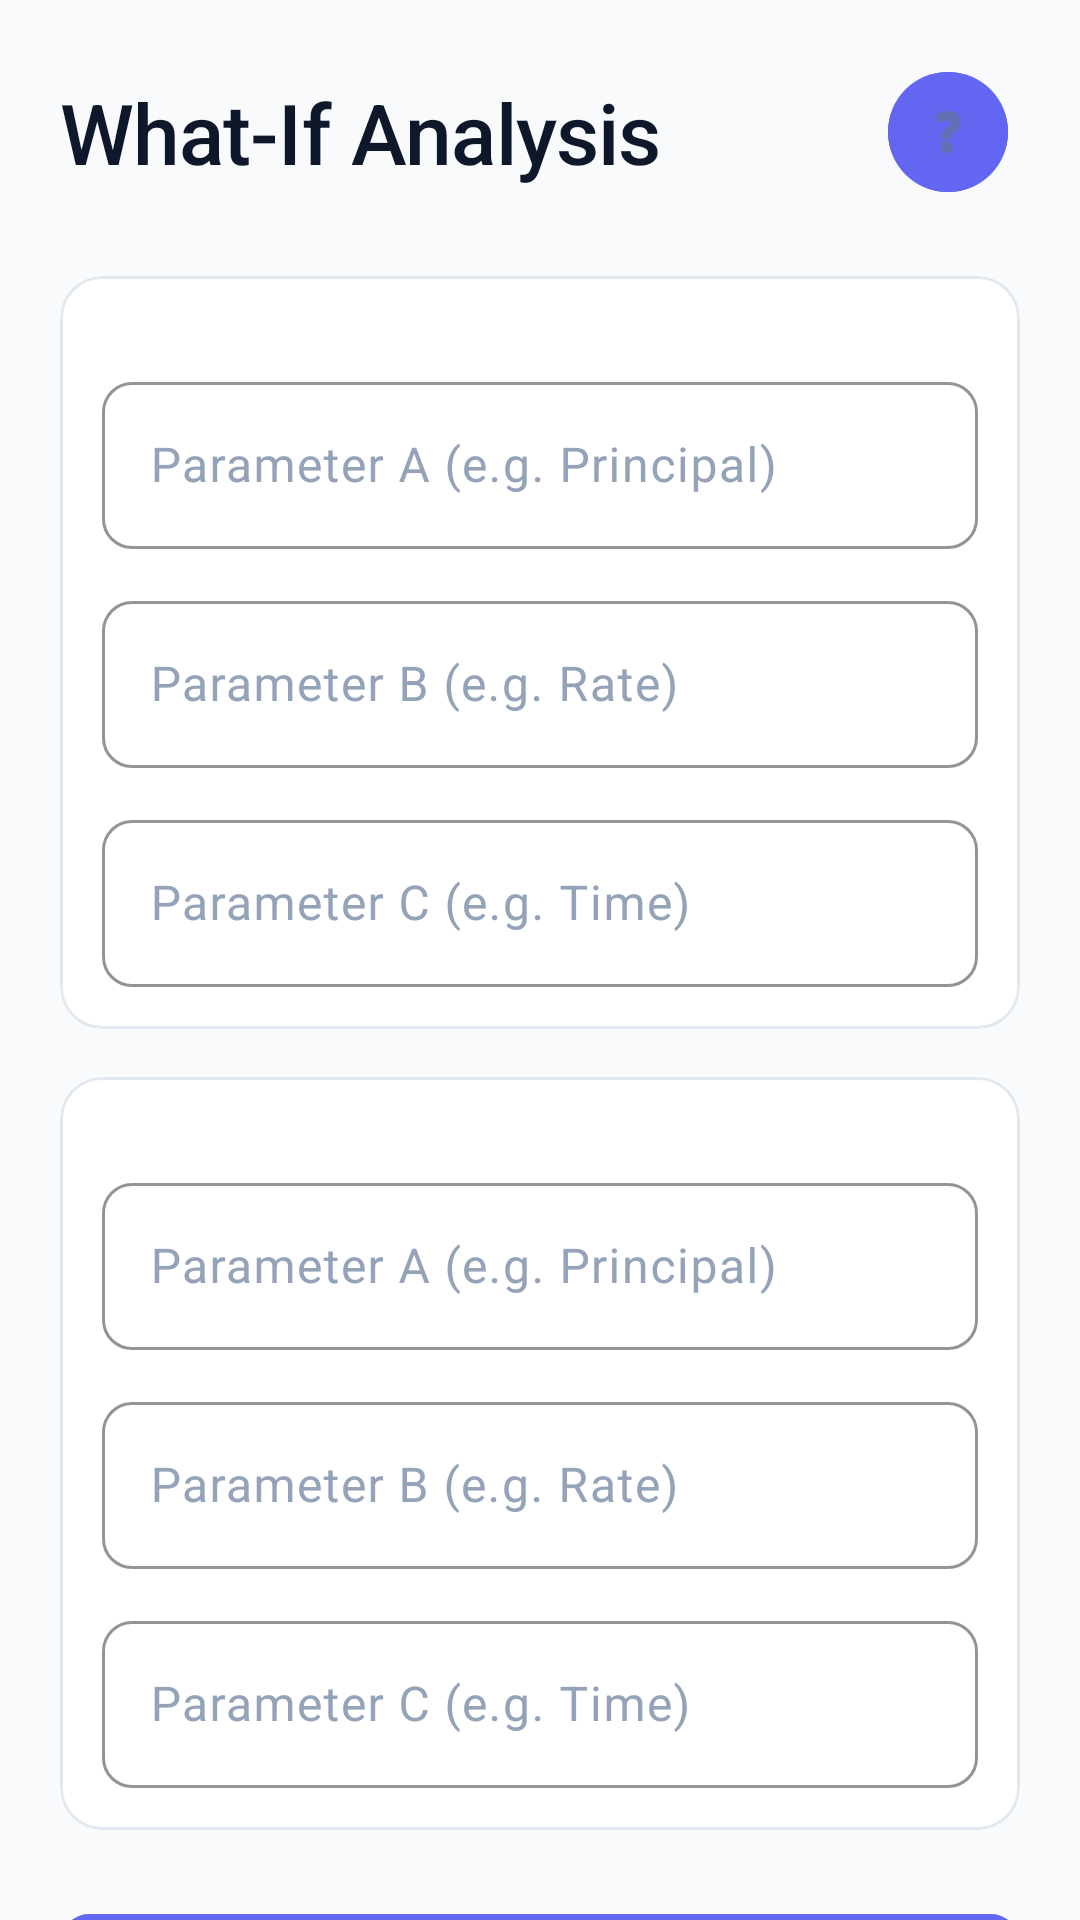

Write the Android layout XML for this screen, with the resource values it uses.
<!-- AndroidManifest.xml: application theme Theme.FinCalc -->
<!-- res/layout/fragment_what_if.xml -->
<?xml version="1.0" encoding="utf-8"?>
<androidx.core.widget.NestedScrollView xmlns:android="http://schemas.android.com/apk/res/android"
    xmlns:app="http://schemas.android.com/apk/res-auto"
    android:layout_width="match_parent"
    android:layout_height="match_parent"
    android:background="@color/background"
    android:fillViewport="true">

    <LinearLayout
        android:layout_width="match_parent"
        android:layout_height="wrap_content"
        android:orientation="vertical"
        android:padding="20dp"
        android:paddingBottom="80dp">

        
        <LinearLayout
            android:layout_width="match_parent"
            android:layout_height="wrap_content"
            android:orientation="horizontal"
            android:gravity="center_vertical"
            android:layout_marginBottom="24dp">
            
            <TextView
                android:layout_width="0dp"
                android:layout_height="wrap_content"
                android:layout_weight="1"
                android:text="What-If Analysis"
                style="@style/TextAppearance.FinCalc.Headline"
                android:textSize="28sp" />

            <com.google.android.material.button.MaterialButton
                style="@style/Widget.Material3.Button.IconButton"
                android:layout_width="48dp"
                android:layout_height="48dp"
                app:icon="@android:drawable/ic_menu_help"
                app:iconTint="@color/text_secondary" 
                android:contentDescription="Help"/>
        </LinearLayout>

        
        <com.google.android.material.card.MaterialCardView
            android:layout_width="match_parent"
            android:layout_height="wrap_content"
            style="@style/Widget.FinCalc.Card"
            android:layout_marginBottom="16dp">

            <LinearLayout
                android:layout_width="match_parent"
                android:layout_height="wrap_content"
                android:orientation="vertical">
                
                <TextView
                    android:text="Scenario A"
                    style="@style/TextAppearance.FinCalc.Headline"
                    android:textSize="18sp"
                    android:textColor="@color/primary"
                    android:layout_marginBottom="16dp"/>

                <com.google.android.material.textfield.TextInputLayout
                    style="@style/Widget.FinCalc.TextInputLayout"
                    android:layout_width="match_parent"
                    android:layout_height="wrap_content"
                    android:layout_marginBottom="12dp"
                    android:hint="Parameter A (e.g. Principal)">
                    <com.google.android.material.textfield.TextInputEditText
                        android:id="@+id/etA1"
                        android:layout_width="match_parent"
                        android:layout_height="wrap_content"
                        android:inputType="numberDecimal"/>
                </com.google.android.material.textfield.TextInputLayout>

                <com.google.android.material.textfield.TextInputLayout
                    style="@style/Widget.FinCalc.TextInputLayout"
                    android:layout_width="match_parent"
                    android:layout_height="wrap_content"
                    android:layout_marginBottom="12dp"
                    android:hint="Parameter B (e.g. Rate)">
                    <com.google.android.material.textfield.TextInputEditText
                        android:id="@+id/etB1"
                        android:layout_width="match_parent"
                        android:layout_height="wrap_content"
                        android:inputType="numberDecimal"/>
                </com.google.android.material.textfield.TextInputLayout>
                
                <com.google.android.material.textfield.TextInputLayout
                    style="@style/Widget.FinCalc.TextInputLayout"
                    android:layout_width="match_parent"
                    android:layout_height="wrap_content"
                    android:hint="Parameter C (e.g. Time)">
                    <com.google.android.material.textfield.TextInputEditText
                        android:id="@+id/etC1"
                        android:layout_width="match_parent"
                        android:layout_height="wrap_content"
                        android:inputType="numberDecimal"/>
                </com.google.android.material.textfield.TextInputLayout>
            </LinearLayout>
        </com.google.android.material.card.MaterialCardView>

        
        <com.google.android.material.card.MaterialCardView
            android:layout_width="match_parent"
            android:layout_height="wrap_content"
            style="@style/Widget.FinCalc.Card"
            android:layout_marginBottom="24dp">

            <LinearLayout
                android:layout_width="match_parent"
                android:layout_height="wrap_content"
                android:orientation="vertical">
                
                <TextView
                    android:text="Scenario B"
                    style="@style/TextAppearance.FinCalc.Headline"
                    android:textSize="18sp"
                    android:textColor="@color/secondary"
                    android:layout_marginBottom="16dp"/>

                <com.google.android.material.textfield.TextInputLayout
                    style="@style/Widget.FinCalc.TextInputLayout"
                    android:layout_width="match_parent"
                    android:layout_height="wrap_content"
                    android:layout_marginBottom="12dp"
                    android:hint="Parameter A (e.g. Principal)">
                    <com.google.android.material.textfield.TextInputEditText
                        android:id="@+id/etA2"
                        android:layout_width="match_parent"
                        android:layout_height="wrap_content"
                        android:inputType="numberDecimal"/>
                </com.google.android.material.textfield.TextInputLayout>

                <com.google.android.material.textfield.TextInputLayout
                    style="@style/Widget.FinCalc.TextInputLayout"
                    android:layout_width="match_parent"
                    android:layout_height="wrap_content"
                    android:layout_marginBottom="12dp"
                    android:hint="Parameter B (e.g. Rate)">
                    <com.google.android.material.textfield.TextInputEditText
                        android:id="@+id/etB2"
                        android:layout_width="match_parent"
                        android:layout_height="wrap_content"
                        android:inputType="numberDecimal"/>
                </com.google.android.material.textfield.TextInputLayout>
                
                <com.google.android.material.textfield.TextInputLayout
                    style="@style/Widget.FinCalc.TextInputLayout"
                    android:layout_width="match_parent"
                    android:layout_height="wrap_content"
                    android:hint="Parameter C (e.g. Time)">
                    <com.google.android.material.textfield.TextInputEditText
                        android:id="@+id/etC2"
                        android:layout_width="match_parent"
                        android:layout_height="wrap_content"
                        android:inputType="numberDecimal"/>
                </com.google.android.material.textfield.TextInputLayout>
            </LinearLayout>
        </com.google.android.material.card.MaterialCardView>

        <com.google.android.material.button.MaterialButton
            android:id="@+id/btnCompare"
            style="@style/Widget.FinCalc.Button"
            android:layout_width="match_parent"
            android:layout_height="wrap_content"
            android:layout_marginBottom="24dp"
            android:text="Run Comparison" />

        
        <com.google.android.material.card.MaterialCardView
            android:layout_width="match_parent"
            android:layout_height="wrap_content"
            app:cardCornerRadius="24dp"
            app:cardElevation="8dp"
            app:cardBackgroundColor="@color/surface_container_high"
            android:layout_marginBottom="16dp">

            <LinearLayout
                android:layout_width="match_parent"
                android:layout_height="wrap_content"
                android:orientation="vertical"
                android:padding="20dp">

                <TextView
                    android:text="Comparison Result"
                    style="@style/TextAppearance.FinCalc.Headline"
                    android:textSize="18sp"
                    android:layout_marginBottom="12dp"/>

                <TextView
                    android:id="@+id/tvComparison"
                    android:layout_width="match_parent"
                    android:layout_height="wrap_content"
                    android:text="Enter values above to see the difference."
                    android:textColor="@color/text_primary"
                    android:textSize="16sp"
                    android:lineSpacingExtra="4dp"/>

                 <com.github.mikephil.charting.charts.LineChart
                    android:id="@+id/lineChartCompare"
                    android:layout_width="match_parent"
                    android:layout_height="220dp"
                    android:layout_marginTop="20dp" />

            </LinearLayout>
        </com.google.android.material.card.MaterialCardView>

    </LinearLayout>
</androidx.core.widget.NestedScrollView>
<!-- resources referenced by this layout -->
<resources>
  <color name="background">#F8FAFC</color>
  <color name="primary">#0F172A</color>
  <color name="secondary">#6366F1</color>
  <color name="surface_container_high">@color/surface_variant</color>
  <color name="text_primary">#0F172A</color>
  <color name="text_secondary">#64748B</color>
  <style name="TextAppearance.FinCalc.Headline" parent="TextAppearance.Material3.TitleMedium">
          <item name="android:textColor">@color/text_primary</item>
          <item name="android:fontFamily">sans-serif-medium</item>
          <item name="android:letterSpacing">-0.01</item>
      </style>
  <style name="Widget.FinCalc.Button" parent="Widget.Material3.Button">
          <item name="android:backgroundTint">@color/secondary</item>
          <item name="cornerRadius">10dp</item>
          <item name="android:paddingTop">12dp</item>
          <item name="android:paddingBottom">12dp</item>
          <item name="android:textSize">15sp</item>
          <item name="textAllCaps">false</item>
          <item name="elevation">0dp</item>
          <item name="android:letterSpacing">0.02</item>
      </style>
  <style name="Widget.FinCalc.Card" parent="Widget.Material3.CardView.Filled">
          <item name="cardBackgroundColor">@color/surface</item>
          <item name="cardCornerRadius">14dp</item>
          <item name="cardElevation">0dp</item>
          <item name="strokeWidth">1dp</item>
          <item name="strokeColor">@color/outline_variant</item>
          <item name="contentPadding">14dp</item>
      </style>
  <style name="Widget.FinCalc.TextInputLayout" parent="Widget.Material3.TextInputLayout.OutlinedBox">
          <item name="boxBackgroundColor">@color/surface</item>
          <item name="boxStrokeColor">@color/secondary</item>
          <item name="boxStrokeWidth">1dp</item>
          <item name="boxCornerRadiusTopStart">10dp</item>
          <item name="boxCornerRadiusTopEnd">10dp</item>
          <item name="boxCornerRadiusBottomStart">10dp</item>
          <item name="boxCornerRadiusBottomEnd">10dp</item>
          <item name="hintTextColor">@color/secondary</item>
          <item name="android:textColorHint">@color/text_hint</item>
      </style>
  <style name="Theme.FinCalc" parent="Theme.Material3.DayNight.NoActionBar">
          
          <item name="colorPrimary">@color/secondary</item>
          <item name="colorOnPrimary">@color/white</item>
          <item name="colorSecondary">@color/secondary</item>
          <item name="colorOnSecondary">@color/white</item>
          <item name="colorError">@color/error</item>
  
          
          <item name="android:windowBackground">@color/background</item>
          <item name="colorSurface">@color/surface</item>
          <item name="colorOnSurface">@color/text_primary</item>
  
          
          <item name="android:statusBarColor">@color/background</item>
          <item name="android:navigationBarColor">@color/surface</item>
          <item name="android:windowLightStatusBar" tools:targetApi="m">true</item>
  
          
          <item name="android:fontFamily">sans-serif</item>
  
          
          <item name="textInputStyle">@style/Widget.FinCalc.TextInputLayout</item>
          <item name="materialButtonStyle">@style/Widget.FinCalc.Button</item>
          <item name="materialCardViewStyle">@style/Widget.FinCalc.Card</item>
      </style>
  <color name="surface_variant">#F1F5F9</color>
  <color name="surface">#FFFFFF</color>
  <color name="outline_variant">#E2E8F0</color>
  <color name="text_hint">#94A3B8</color>
  <color name="white">#FFFFFF</color>
  <color name="error">#EF4444</color>
</resources>
